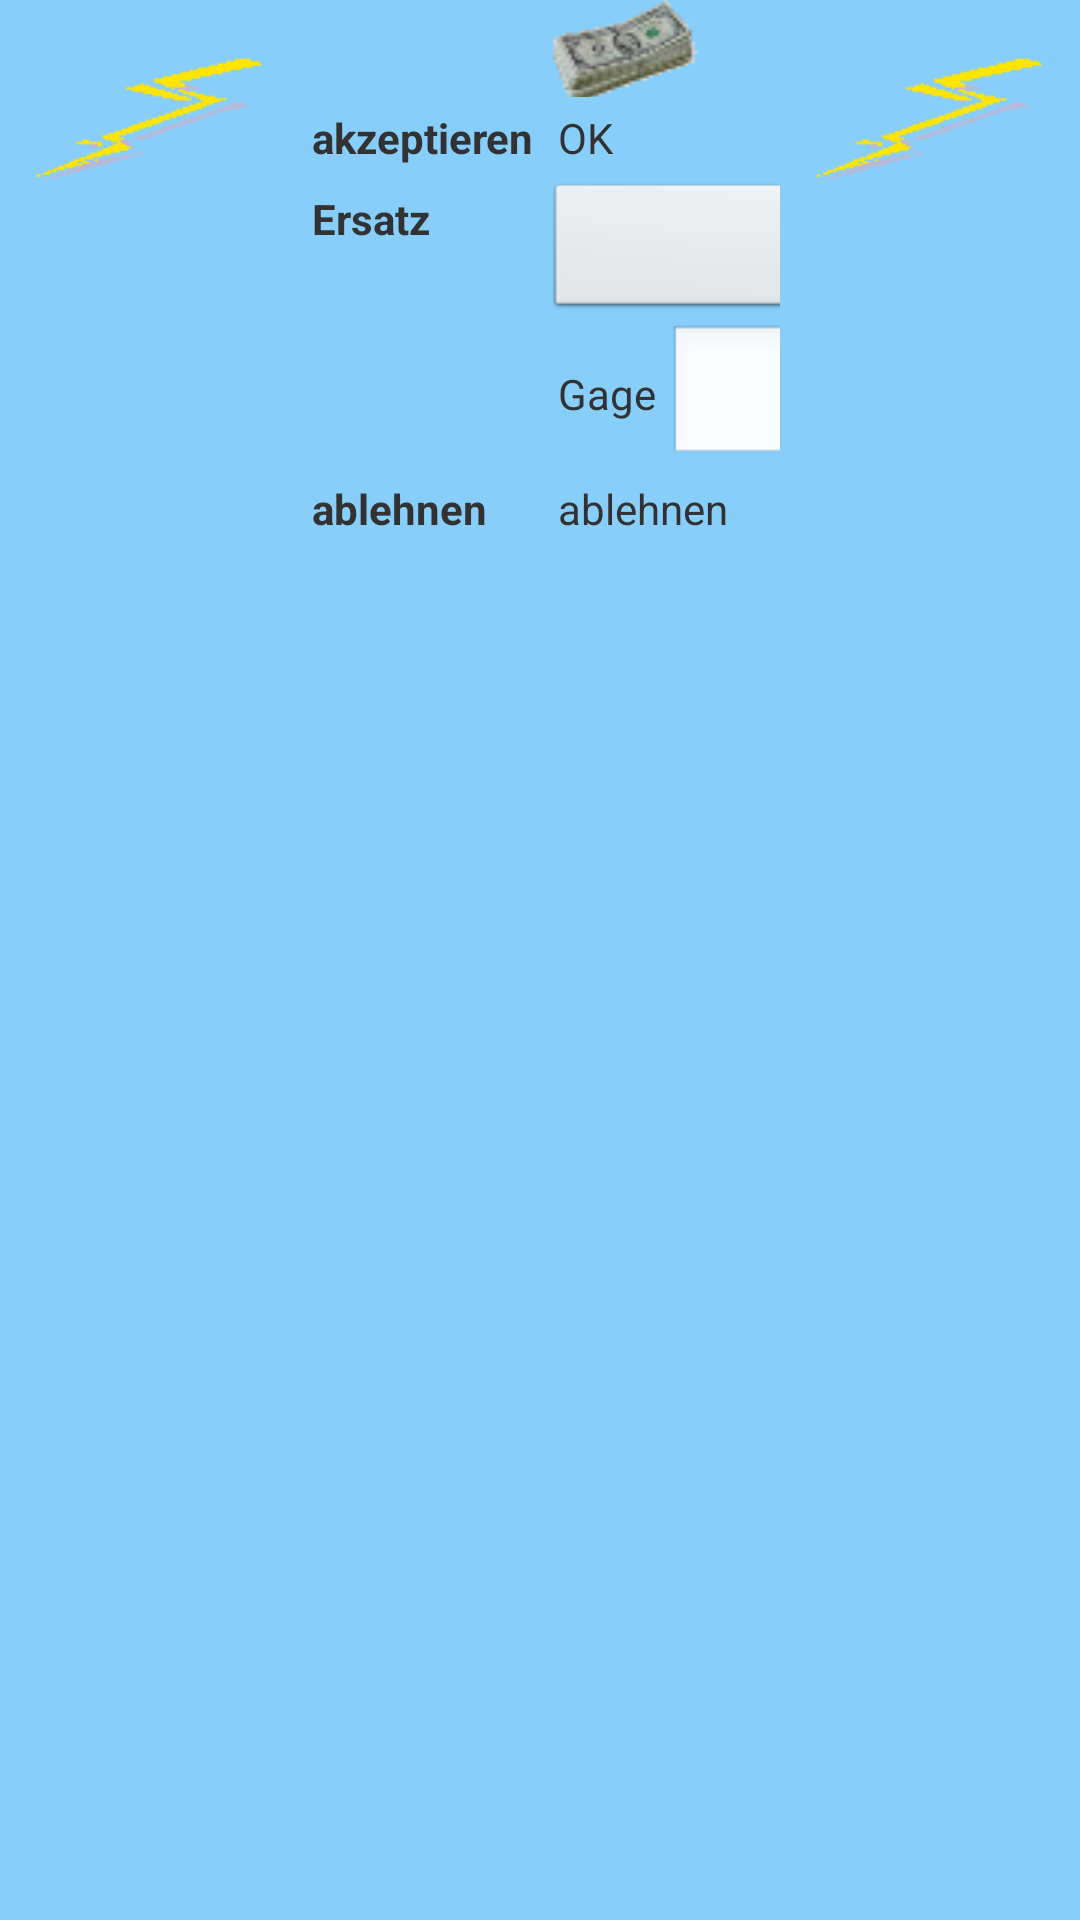

Layout XML and referenced resources for this Android screen:
<!-- AndroidManifest.xml: application theme AppTheme -->
<!-- res/layout/fragment_dailytask_booking.xml -->
<?xml version="1.0" encoding="utf-8"?>
<RelativeLayout xmlns:android="http://schemas.android.com/apk/res/android"
	android:layout_width="match_parent"
	android:layout_height="match_parent"
	android:orientation="horizontal" >

    <include
        android:layout_width="wrap_content"
        android:layout_height="wrap_content"
        android:layout_alignParentTop="true"
        android:layout_alignParentLeft="true"
        layout="@layout/element_dailytask_icons" />

	<TableLayout
		android:layout_width="wrap_content"
		android:layout_height="wrap_content"
		android:layout_below="@id/messageText"
		android:layout_toRightOf="@id/messageIcon"
		android:layout_toLeftOf="@id/messageImage"
	>

		<include layout="@layout/element_dailytask_ok" />

		<TableRow
			android:layout_width="wrap_content"
			android:layout_height="wrap_content"
			>

	        <TextView
	            android:layout_width="wrap_content"
	            android:layout_height="wrap_content"
	            android:text="@string/labelSubstitute"
	            android:textStyle="bold"
	            android:padding="4dp"
	            android:textAppearance="?android:attr/textAppearanceSmall" />

			<Spinner
		        android:id="@+id/selectSubstitute"
		        android:layout_width="270dp"
		        android:layout_height="wrap_content"
		    />

	    </TableRow>

	    <TableRow
	        android:layout_width="wrap_content"
	        android:layout_height="wrap_content" >

			<LinearLayout
			    android:layout_width="wrap_content"
			    android:layout_height="wrap_content"
	            android:layout_column="1"
				android:orientation="horizontal"
		    >

		        <TextView
		            android:layout_width="wrap_content"
		            android:layout_height="wrap_content"
		            android:text="@string/labelThePrice"
		            android:padding="4dp"
		            android:textAppearance="?android:attr/textAppearanceSmall" />

				<EditText
			        android:id="@+id/editTextOffer"
			        android:layout_width="match_parent"
			        android:layout_height="wrap_content"
		            android:inputType="numberDecimal"
			    />

			</LinearLayout>

	        <Button
	            style="?android:attr/buttonBarButtonStyle"
	            android:layout_width="150dp"
	            android:layout_height="wrap_content"
	            android:background="@drawable/button_blue"
	            android:text="@string/labelOffer"
	            android:hint="@string/labelOffer"
	            android:onClick="dailyBusinessOffer"
	        />

	    </TableRow>

		<include layout="@layout/element_dailytask_deny" />

	</TableLayout>

</RelativeLayout>
<!-- res/layout/element_dailytask_icons.xml (included above) -->
<?xml version="1.0" encoding="utf-8"?>
<merge xmlns:android="http://schemas.android.com/apk/res/android">

	<ImageView
		android:id="@+id/messageIcon"
		android:layout_width="100dp"
		android:layout_height="wrap_content"
		android:layout_alignParentTop="true"
		android:layout_alignParentLeft="true"
		android:contentDescription="@string/imageDescription"
		android:padding="10dp"
		android:src="@drawable/lightening" />

    <ImageView
        android:id="@+id/messageImage"
        android:layout_width="100dp"
        android:layout_height="wrap_content"
		android:layout_alignParentTop="true"
		android:layout_alignParentRight="true"
        android:contentDescription="@string/imageDescription"
        android:padding="10dp"
        android:onClick="modelViewDetails"
        android:src="@drawable/lightening" />

	<ImageView
	    android:id="@+id/accountIcon"
		android:layout_width="100dp"
		android:layout_height="wrap_content"
		android:layout_alignParentTop="true"
		android:layout_toLeftOf="@id/messageImage"
		android:paddingLeft="10dp"
		android:paddingRight="10dp"
		android:contentDescription="@string/imageDescription"
        android:onClick="modelViewAccount"
		android:src="@drawable/money2" />

	<TextView
		android:id="@+id/messageText"
		android:padding="4dp"
		android:layout_width="match_parent"
		android:layout_height="wrap_content"
		android:layout_alignParentTop="true"
		android:layout_toRightOf="@id/messageIcon"
		android:layout_toLeftOf="@id/accountIcon"
        android:textAppearance="?android:attr/textAppearanceMedium"
		 />

</merge>
<!-- res/layout/element_dailytask_ok.xml (included above) -->
<?xml version="1.0" encoding="utf-8"?>
<merge xmlns:android="http://schemas.android.com/apk/res/android">

    <TableRow
        android:layout_width="wrap_content"
        android:layout_height="wrap_content" >

		<TextView
			android:layout_width="wrap_content"
			android:layout_height="wrap_content"
			android:text="@string/labelDoAccept"
			android:textStyle="bold"
			android:padding="4dp"
			android:textAppearance="?android:attr/textAppearanceSmall"
		/>

		<TextView
			android:id="@+id/textViewDescriptionOk"
			android:layout_width="wrap_content"
			android:layout_height="wrap_content"
			android:text="@string/labelAccept"
			android:padding="4dp"
			android:textAppearance="?android:attr/textAppearanceSmall"
		/>

		<Button
			style="?android:attr/buttonBarButtonStyle"
			android:id="@+id/buttonOk"
			android:layout_width="100dp"
			android:layout_height="wrap_content"
			android:background="@drawable/button_green"
			android:text="@string/labelAccept"
			android:onClick="dailyBusinessAccept"
		/>

	</TableRow>

</merge>
<!-- res/layout/element_dailytask_deny.xml (included above) -->
<?xml version="1.0" encoding="utf-8"?>
<merge xmlns:android="http://schemas.android.com/apk/res/android">

    <TableRow
        android:layout_width="wrap_content"
        android:layout_height="wrap_content" >

		<TextView
			android:layout_width="wrap_content"
			android:layout_height="wrap_content"
			android:text="@string/labelDeny"
			android:textStyle="bold"
			android:padding="4dp"
			android:textAppearance="?android:attr/textAppearanceSmall"
		/>

		<TextView
			android:id="@+id/textViewDescriptionDeny"
			android:layout_width="wrap_content"
			android:layout_height="wrap_content"
			android:text="@string/labelDeny"
			android:padding="4dp"
			android:textAppearance="?android:attr/textAppearanceSmall"
		/>

        <Button
            style="?android:attr/buttonBarButtonStyle"
			android:id="@+id/buttonDeny"
            android:layout_width="100dp"
            android:layout_height="wrap_content"
            android:background="@drawable/button_red"
            android:text="@string/labelDeny" 
            android:onClick="dailyBusinessDeny"
            />

	</TableRow>

</merge>
<!-- resources referenced by this layout -->
<resources>
  <!-- drawable button_blue (drawable) -->
  <?xml version="1.0" encoding="utf-8"?>
  <shape xmlns:android="http://schemas.android.com/apk/res/android" >
  	<stroke
  	    android:width="3dp"
          android:color="#80FFFFFF" />
  
  	<corners
  	    android:radius="3dp" />
  
  	<solid
          android:color="#FFA0D0FF" />
  </shape>
  <!-- drawable button_green (drawable) -->
  <?xml version="1.0" encoding="utf-8"?>
  <shape xmlns:android="http://schemas.android.com/apk/res/android" >
  	<stroke
  	    android:width="3dp"
          android:color="#80FFFFFF" />
  
  	<corners
  	    android:radius="3dp" />
  
  	<solid
          android:color="#FFD0FFA0" />
  </shape>
  <!-- drawable button_red (drawable) -->
  <?xml version="1.0" encoding="utf-8"?>
  <shape xmlns:android="http://schemas.android.com/apk/res/android" >
  	<stroke
  	    android:width="3dp"
          android:color="#80FFFFFF" />
  
  	<corners
  	    android:radius="3dp" />
  
  	<solid
          android:color="#FFFFD0A0" />
  </shape>
  <!-- drawable lightening: png bitmap (drawable-mdpi, 1165 bytes) -->
  <!-- drawable money2: png bitmap (drawable-mdpi, 2137 bytes) -->
  <string name="imageDescription">Profilbild</string>
  <string name="labelAccept">OK</string>
  <string name="labelDeny">ablehnen</string>
  <string name="labelDoAccept">akzeptieren</string>
  <string name="labelOffer">anbieten</string>
  <string name="labelSubstitute">Ersatz</string>
  <string name="labelThePrice">Gage</string>
  <style name="AppTheme" parent="AppBaseTheme">
          
          <item name="android:background">#ff87CEFA</item>
          <item name="android:actionBarTabBarStyle">@style/ActionBarStyle</item>
          <item name="android:actionBarTabTextStyle">@style/ActionBarTabText</item>
      </style>
  <style name="AppBaseTheme" parent="android:Theme.Light">
          
      </style>
  <style name="ActionBarStyle" parent="@android:style/Widget.Holo.ActionBar">
          
          <item name="android:background">#ff000000</item>
      </style>
  <style name="ActionBarTabText" parent="@android:style/Widget.Holo.ActionBar.TabText">
          
          <item name="android:background">#ff000000</item>
          <item name="android:textColor">#ffffffff</item>
      </style>
</resources>
